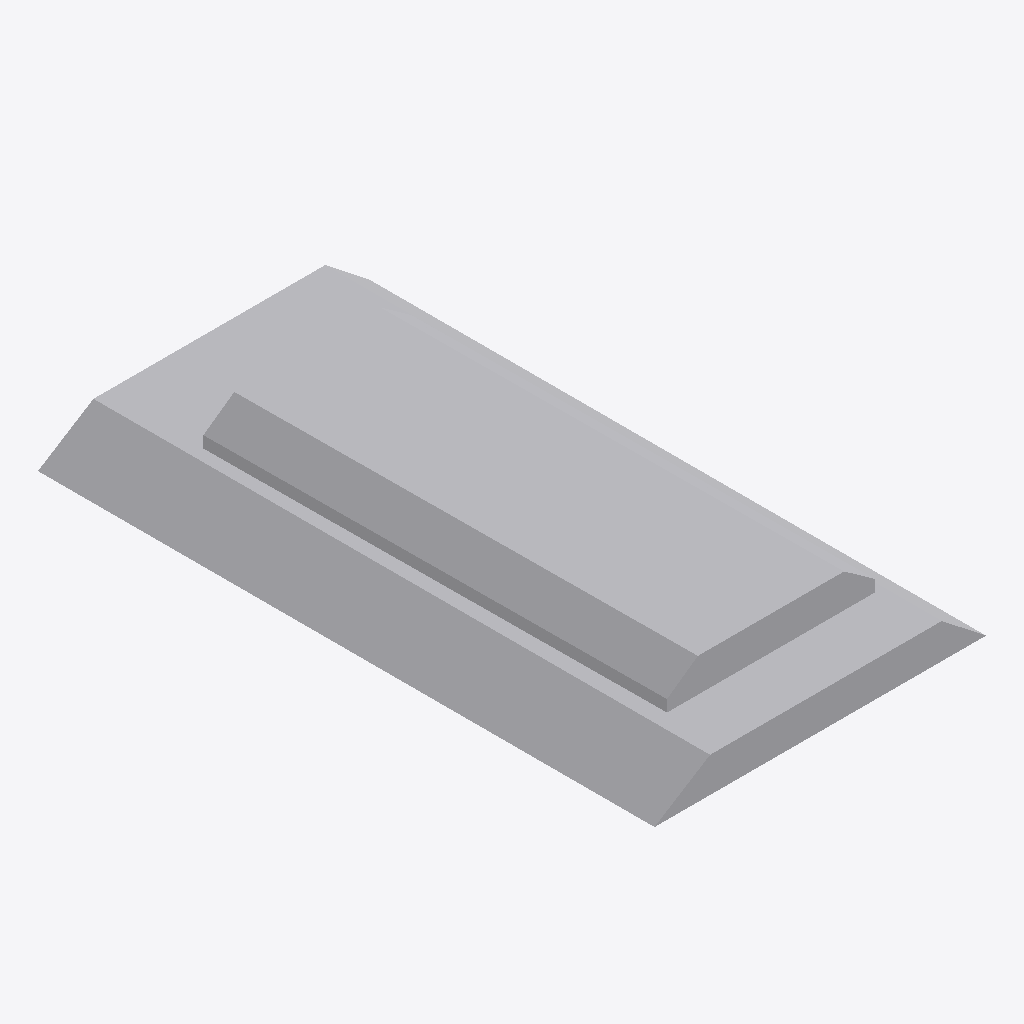
Isometric view of an IFC building model (IFC-SPF (STEP), schema IFC4X3, length unit metre), seen from the south-west, elements coloured by IFC class: 4 other elements (light grey).
Extent 14.3 m × 26.6 m × 3.1 m (x, y, z). Elements (4): 3 IfcCourse, 1 IfcEarthworksFill.

HEADER;
FILE_DESCRIPTION(('ViewDefinition [Alignment-basedView]'),'2;1');
FILE_NAME('C:\\Users\\a.hernandez\\OneDrive - EGIS Group\\Documents\\APPS\\Reporte-ifc-LOD','2026-03-23T01:04:58',('a.hernandez'),('EGIS'),'GeometryGymIFCcore v25.2.25.0 by Geometry Gym Pt','Autodesk - Civil 3D 2026 IfcInfra Plugin - 13.8.','None');
FILE_SCHEMA(('IFC4X3'));
ENDSEC;
DATA;
#13=IFCPROJECT('0wa231yDfCXxnarg_pvOe8',#17,'Unknown',$,$,$,$,(#21),#18);
#6=IFCSITE('1xq3Jx7v1Ei9VLtRWhcAGA',$,'UnknownName',$,$,#5,$,$,$,$,$,$,$,$);
#34=IFCEARTHWORKSFILL('0Ya7ZUvPDFVhUgMB_aXCvV',$,'SUBESTRUCTURA_QS3_GRANULAR_e0.50m',$,$,#33,#30,'10017',.SUBGRADE.);
#158=IFCCOURSE('3znU1$Aej19hQ_nskSqwQ8',$,'BALASTO_SUPERESTRUCTURA_GRANULAR_e0.25m',$,$,#157,#154,'FD28',.BALLASTBED.);
#129=IFCCOURSE('1M76BqN_9158nL3WmaVkB3',$,'SUBBALASTO_SUPERESTRUCTURA_GRANULAR_e0.35m',$,'SUBBALLASTBED',#128,#125,'FD2B',.USERDEFINED.);
#105=IFCCOURSE('0fFu5eYynAnR1o_7XDQXOJ',$,'SUBESTRUCTURA_QS3_GRANULAR_e0.50m',$,'BASE',#104,#101,'FD2E',.USERDEFINED.);
ENDSEC;
